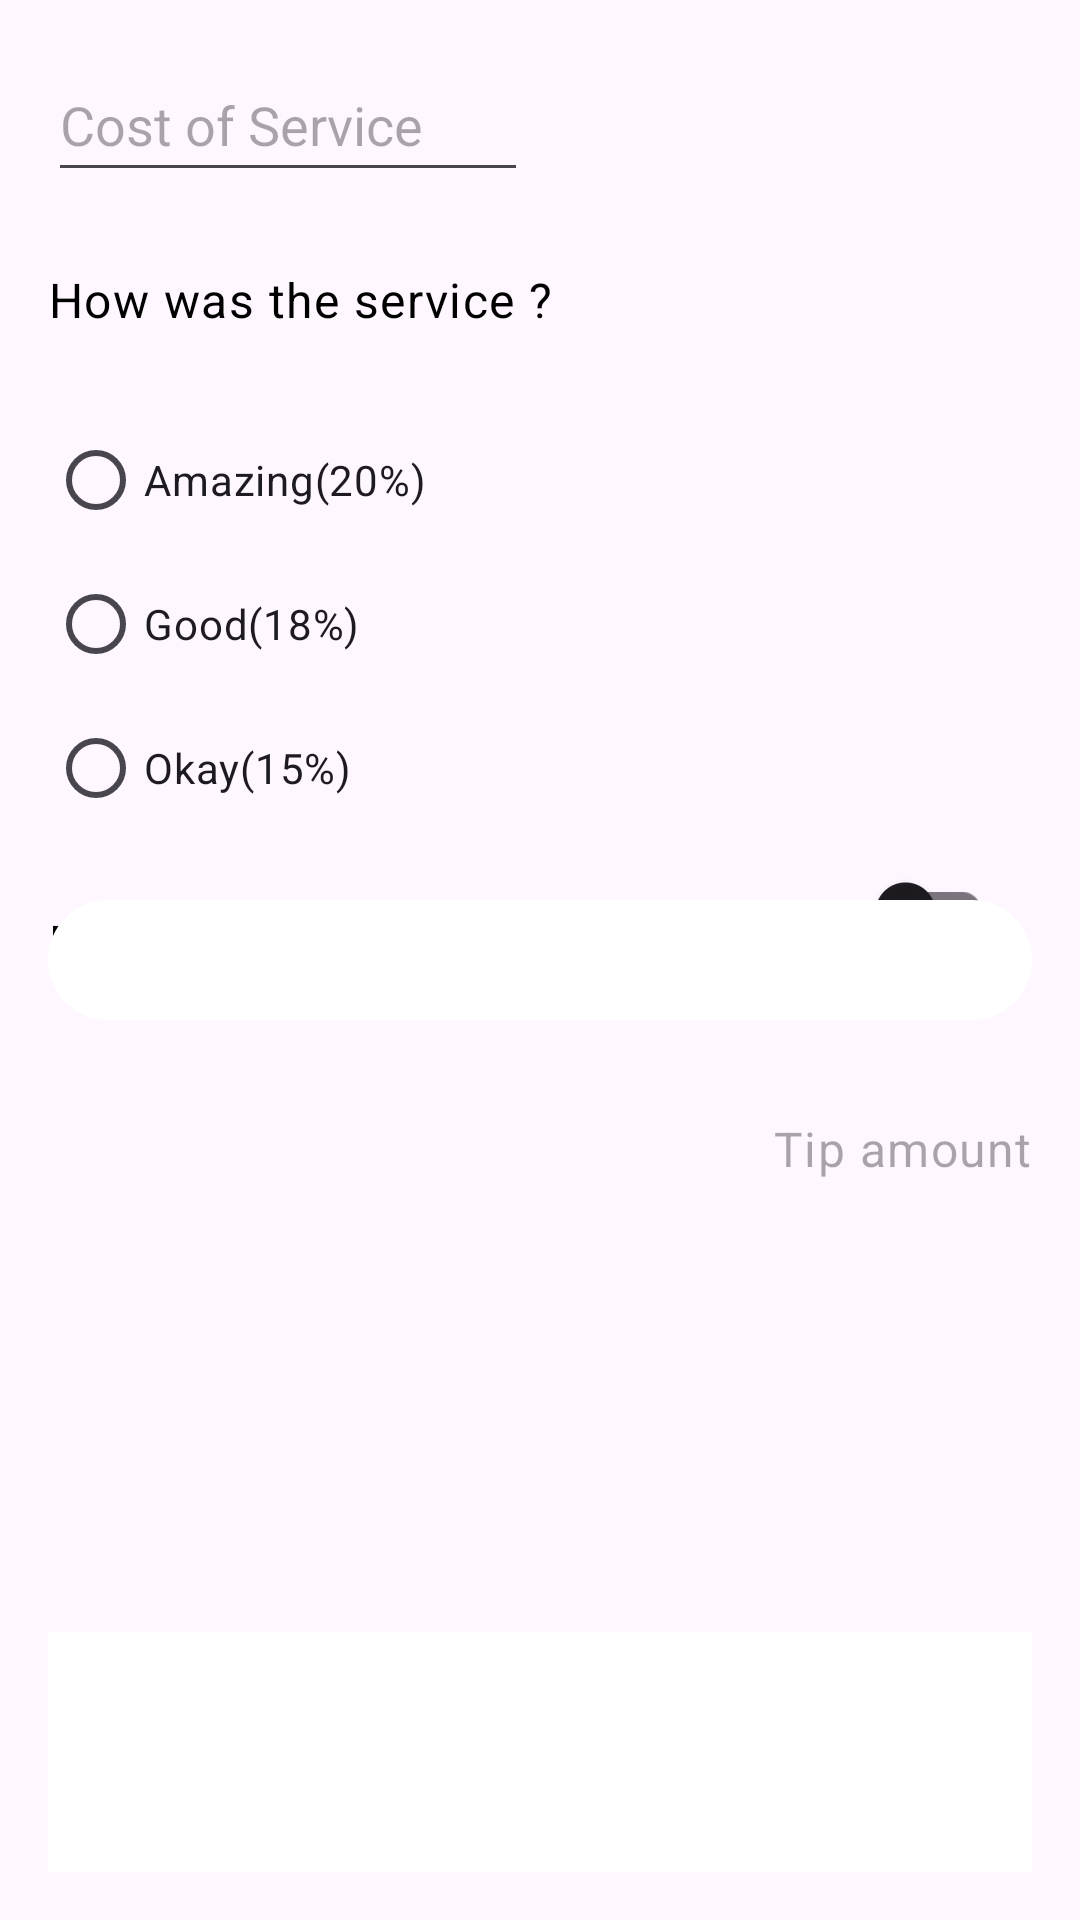

Write the Android layout XML for this screen, with the resource values it uses.
<!-- AndroidManifest.xml: application theme Theme.LayoutBasic -->
<!-- res/layout/activity_main.xml -->
<?xml version="1.0" encoding="utf-8"?>
<androidx.constraintlayout.widget.ConstraintLayout
    xmlns:android="http://schemas.android.com/apk/res/android"
    xmlns:app="http://schemas.android.com/apk/res-auto"
    xmlns:tools="http://schemas.android.com/tools"
    android:layout_width="match_parent"
    android:layout_height="match_parent"
    android:padding="16dp"
    tools:context=".MainActivity">

    <EditText
        android:id="@+id/cos"
        android:layout_width="160dp"
        android:layout_height="wrap_content"
        android:hint="Cost of Service"
        android:minHeight="48dp"
        android:inputType="numberDecimal"
        app:layout_constraintStart_toStartOf="parent"
        app:layout_constraintTop_toTopOf="parent" />

    <com.google.android.material.textview.MaterialTextView
        android:id="@+id/textView"
        android:layout_width="wrap_content"
        android:layout_height="wrap_content"
        android:layout_marginTop="12dp"
        android:text="How was the service ?"
        style="@style/Widget.LayoutBasic.TextView"
        app:layout_constraintStart_toStartOf="parent"
        app:layout_constraintTop_toBottomOf="@+id/cos" />

    <RadioGroup
        android:id="@+id/tip_option"
        android:layout_width="wrap_content"
        android:layout_height="wrap_content"
        android:layout_marginTop="12dp"
        android:orientation="vertical"
        app:layout_constraintStart_toStartOf="parent"
        app:layout_constraintTop_toBottomOf="@+id/textView">

        <RadioButton
            android:id="@+id/rb1"
            android:layout_width="wrap_content"
            android:layout_height="wrap_content"
            android:text="Amazing(20%)" />

        <RadioButton
            android:id="@+id/rb2"
            android:layout_width="wrap_content"
            android:layout_height="wrap_content"
            android:text="Good(18%)" />

        <RadioButton
            android:id="@+id/rb3"
            android:layout_width="wrap_content"
            android:layout_height="wrap_content"
            android:text="Okay(15%)" />

    </RadioGroup>

    <TextView
        android:id="@+id/textView2"
        android:layout_width="wrap_content"
        android:layout_height="wrap_content"
        android:layout_marginTop="10dp"
        android:text="Round Off Tip"
        style="@style/Widget.LayoutBasic.TextView"
        app:layout_constraintStart_toStartOf="parent"
        app:layout_constraintTop_toBottomOf="@+id/tip_option" />

    <com.google.android.material.switchmaterial.SwitchMaterial
        android:id="@+id/switch_button"
        android:layout_width="wrap_content"
        android:layout_height="wrap_content"
        android:minWidth="48dp"
        android:minHeight="48dp"
        android:checked="false"
        app:layout_constraintEnd_toEndOf="parent"
        app:layout_constraintHorizontal_bias="0.927"
        app:layout_constraintStart_toEndOf="@+id/textView2"
        app:layout_constraintTop_toBottomOf="@+id/tip_option" />

    <com.google.android.material.button.MaterialButton
        android:id="@+id/bt"
        android:layout_width="0dp"
        android:layout_height="wrap_content"
        android:text="Calculate"
        app:icon="@drawable/baseline_calculate_24"
        app:layout_constraintBottom_toBottomOf="parent"
        app:layout_constraintEnd_toEndOf="parent"
        app:layout_constraintStart_toStartOf="parent"
        app:layout_constraintTop_toTopOf="parent" />

    <com.google.android.material.textview.MaterialTextView
        android:id="@+id/tip"
        style="@style/Widget.LayoutBasic.TextView"
        android:layout_width="wrap_content"
        android:layout_height="wrap_content"
        android:layout_marginTop="15dp"
        android:hint="Tip amount"
        app:layout_constraintEnd_toEndOf="parent"
        app:layout_constraintTop_toBottomOf="@+id/bt" />

    <com.google.android.material.floatingactionbutton.FloatingActionButton
        android:layout_width="wrap_content"
        android:layout_height="wrap_content"
        android:layout_marginTop="628dp"
        app:layout_constraintEnd_toEndOf="parent"
        app:layout_constraintHorizontal_bias="0.929"
        app:layout_constraintStart_toStartOf="parent"
        app:layout_constraintTop_toTopOf="parent" />

    <com.google.android.material.bottomnavigation.BottomNavigationView
        android:layout_width="match_parent"
        style="@style/Widget.LayoutBasic.BottomNavigation"
        android:layout_height="wrap_content"
        app:layout_constraintBottom_toBottomOf="parent"
        app:layout_constraintEnd_toEndOf="parent"
        app:layout_constraintStart_toStartOf="parent" />

</androidx.constraintlayout.widget.ConstraintLayout>
<!-- resources referenced by this layout -->
<resources>
  <style name="Widget.LayoutBasic.BottomNavigation" parent="Widget.Material3.BottomNavigationView">
          <item name="backgroundTint">@color/white</item>
      </style>
  <style name="Widget.LayoutBasic.TextView" parent="Widget.MaterialComponents.TextView">
          <item name="android:minHeight">48dp</item>
          <item name="android:gravity">center_vertical</item>
          <item name="android:textAppearance">?attr/textAppearanceBody1</item>
          <item name="android:textColor">@color/black</item>
      </style>
  <style name="Theme.LayoutBasic" parent="Theme.Material3.DayNight">
          
          <item name="colorPrimary">@color/white</item>
          <item name="colorPrimaryVariant">@color/purple_700</item>
          <item name="colorOnPrimary">@color/white</item>
          
          <item name="colorSecondary">@color/teal_200</item>
          <item name="colorSecondaryVariant">@color/teal_700</item>
          <item name="colorOnSecondary">@color/black</item>
          
  
          <item name="android:statusBarColor">@android:color/transparent</item>
          <item name="android:navigationBarColor">@color/black</item>
          
      </style>
  <!-- not gathered from this repository: default colours our renderer supplied (Android Studio template values) -->
  <color name="purple_700">#FF3700B3</color>
  <color name="teal_200">#FF03DAC5</color>
  <color name="teal_700">#FF018786</color>
  <color name="black">#FF000000</color>
  <color name="white">#FFFFFFFF</color>
</resources>
